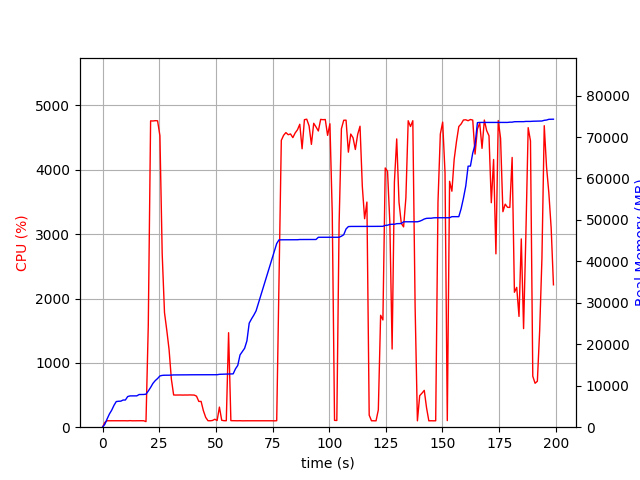

Data behind this chart, as committed beside it:
elapsed_time, nproc, cpu, mem_real, mem_virtual
4.124641418457031e-05, 1, 0.0, 6.613, 3186
1.007, 1, 74.4, 705.5, 1688
2.016, 1, 100.1, 1995, 3656
3.024, 1, 100.2, 3179, 5000
4.033, 1, 99.2, 4097, 6786
5.041, 1, 100.1, 5265, 8578
6.048, 1, 100.3, 6185, 10738
7.056, 1, 100.2, 6257, 10738
8.064, 1, 100.2, 6283, 10738
9.073, 1, 100.2, 6555, 10738
10.08, 1, 100.3, 6557, 10750
11.09, 1, 99.1, 7389, 10750
12.1, 1, 102.2, 7549, 10750
13.1, 1, 99.3, 7549, 10750
14.12, 1, 99.9, 7559, 10750
15.13, 1, 99.9, 7559, 10750
16.14, 1, 99.9, 7879, 10750
17.15, 1, 100.9, 7879, 10750
18.16, 1, 100.0, 7895, 10750
19.17, 2, 87.1, 7965, 13946
20.18, 1, 1582, 8727, 14858
21.21, 1, 4761, 9592, 15817
22.23, 1, 4759, 10569, 16878
23.26, 1, 4764, 11240, 17621
24.29, 1, 4762, 11744, 18138
25.31, 1, 4530, 12365, 18819
26.32, 1, 2688, 12501, 18949
27.33, 1, 1782, 12539, 19005
28.34, 1, 1507, 12543, 19005
29.35, 1, 1208, 12545, 19005
30.36, 1, 749.8, 12591, 19061
31.37, 1, 500.9, 12611, 19141
32.38, 1, 499.6, 12611, 19141
33.38, 1, 501.0, 12633, 19141
34.39, 1, 500.7, 12633, 19141
35.4, 1, 499.1, 12633, 19141
36.41, 1, 500.6, 12633, 19141
37.42, 1, 499.7, 12633, 19141
38.43, 1, 501.5, 12647, 19253
39.44, 1, 500.8, 12647, 19253
40.45, 1, 499.3, 12647, 19253
41.46, 1, 482.7, 12647, 19253
42.47, 1, 400.6, 12647, 19253
43.48, 1, 400.7, 12647, 19253
44.49, 1, 257.1, 12647, 19253
45.5, 1, 153.4, 12647, 19253
46.51, 1, 100.9, 12647, 19253
47.53, 1, 99.9, 12647, 19253
48.54, 1, 104.8, 12647, 19253
49.55, 1, 123.6, 12663, 19253
50.56, 1, 103.9, 12663, 19253
51.57, 1, 312.7, 12757, 19381
52.58, 1, 107.8, 12771, 19381
53.59, 1, 100.9, 12772, 19381
54.6, 1, 100.9, 12823, 19542
55.61, 1, 1469, 12823, 19542
56.62, 1, 101.9, 12823, 19542
57.64, 1, 100.8, 12867, 19542
58.65, 1, 99.9, 14071, 22102
59.66, 1, 99.9, 14897, 22102
... 137 more rows
